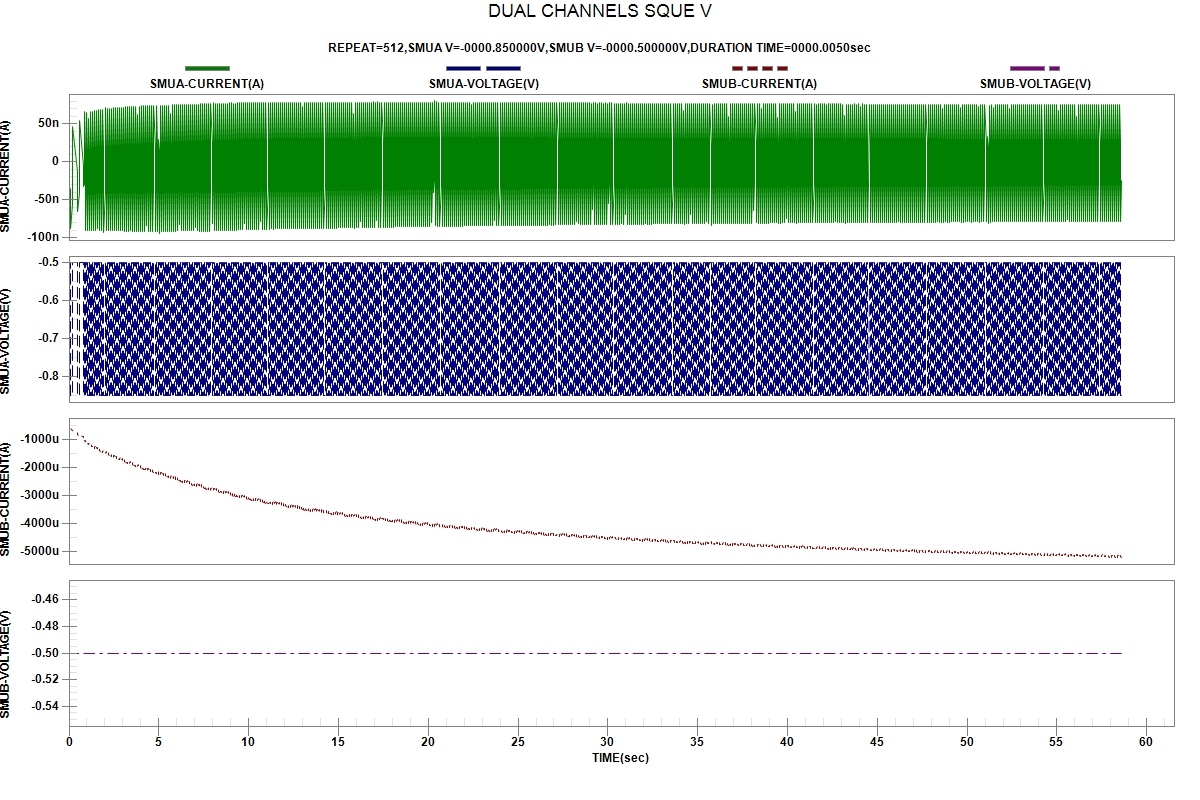

The table this chart was drawn from, first rows:
START TIME:2024-04-04 01:21:18
REPEAT, TIME(sec), SMUA-VOLTAGE(V), SMUA-CURRENT(A), SMUB-VOLTAGE(V), SMUB-CURRENT(A)
1, 1.800000e-06, -5.00000e-01, -4.59633e-08, -5.00000e-01, -4.67092e-04
1, 5.675010e-02, -5.00000e-01, -3.50955e-08, -5.00000e-01, -4.98655e-04
1, 5.679360e-02, -8.50000e-01, -8.81888e-08, -5.00000e-01, -5.87152e-04
1, 1.810645e-01, -8.50000e-01, -5.52908e-08, -5.00000e-01, -6.75256e-04
2, 1.811078e-01, -5.00000e-01, 4.64858e-08, -5.00000e-01, -6.67902e-04
2, 4.731857e-01, -5.00000e-01, -1.29452e-08, -5.00000e-01, -7.44387e-04
2, 4.733079e-01, -8.50000e-01, -6.54705e-08, -5.00000e-01, -8.22168e-04
2, 5.977623e-01, -8.50000e-01, -3.99680e-08, -5.00000e-01, -8.91702e-04
3, 5.977978e-01, -5.00000e-01, 5.44098e-08, -5.00000e-01, -8.68723e-04
3, 8.096990e-01, -5.00000e-01, -6.12752e-09, -5.00000e-01, -8.96247e-04
3, 8.097401e-01, -8.50000e-01, -3.30646e-08, -5.00000e-01, -1.04354e-03
3, 8.662880e-01, -8.50000e-01, -2.93110e-08, -5.00000e-01, -1.06513e-03
4, 8.663365e-01, -5.00000e-01, 6.64265e-08, -5.00000e-01, -1.03258e-03
4, 9.230757e-01, -5.00000e-01, 1.19807e-08, -5.00000e-01, -1.02840e-03
4, 9.231237e-01, -8.50000e-01, -9.07426e-08, -5.00000e-01, -1.08529e-03
4, 9.796892e-01, -8.50000e-01, -3.81929e-08, -5.00000e-01, -1.11471e-03
5, 9.797261e-01, -5.00000e-01, 6.44102e-08, -5.00000e-01, -1.08041e-03
5, 1.036375e+00, -5.00000e-01, 1.13964e-08, -5.00000e-01, -1.07802e-03
5, 1.036486e+00, -8.50000e-01, -9.10150e-08, -5.00000e-01, -1.13662e-03
5, 1.093013e+00, -8.50000e-01, -3.77656e-08, -5.00000e-01, -1.16476e-03
6, 1.093055e+00, -5.00000e-01, 5.76488e-08, -5.00000e-01, -1.12962e-03
6, 1.149738e+00, -5.00000e-01, 1.12363e-08, -5.00000e-01, -1.12458e-03
6, 1.149873e+00, -8.50000e-01, -9.11353e-08, -5.00000e-01, -1.18342e-03
6, 1.206526e+00, -8.50000e-01, -3.72518e-08, -5.00000e-01, -1.21176e-03
7, 1.206597e+00, -5.00000e-01, 6.59667e-08, -5.00000e-01, -1.17420e-03
7, 1.263116e+00, -5.00000e-01, 1.25565e-08, -5.00000e-01, -1.16917e-03
7, 1.263159e+00, -8.50000e-01, -9.05642e-08, -5.00000e-01, -1.22865e-03
7, 1.319683e+00, -8.50000e-01, -3.65755e-08, -5.00000e-01, -1.25692e-03
8, 1.319720e+00, -5.00000e-01, 6.69708e-08, -5.00000e-01, -1.21793e-03
8, 1.376362e+00, -5.00000e-01, 1.30825e-08, -5.00000e-01, -1.21030e-03
8, 1.376403e+00, -8.50000e-01, -9.03242e-08, -5.00000e-01, -1.27135e-03
8, 1.433047e+00, -8.50000e-01, -3.60708e-08, -5.00000e-01, -1.30126e-03
9, 1.433079e+00, -5.00000e-01, 6.75841e-08, -5.00000e-01, -1.26050e-03
9, 1.489655e+00, -5.00000e-01, 1.35166e-08, -5.00000e-01, -1.25146e-03
9, 1.489696e+00, -8.50000e-01, -9.02560e-08, -5.00000e-01, -1.31324e-03
9, 1.546228e+00, -8.50000e-01, -3.57402e-08, -5.00000e-01, -1.34092e-03
10, 1.546285e+00, -5.00000e-01, 6.81784e-08, -5.00000e-01, -1.29877e-03
10, 1.602894e+00, -5.00000e-01, 1.38366e-08, -5.00000e-01, -1.28981e-03
10, 1.602947e+00, -8.50000e-01, -8.76905e-08, -5.00000e-01, -1.35374e-03
10, 1.659655e+00, -8.50000e-01, -3.52312e-08, -5.00000e-01, -1.37954e-03
11, 1.659710e+00, -5.00000e-01, 6.88431e-08, -5.00000e-01, -1.33610e-03
11, 1.716210e+00, -5.00000e-01, 1.42866e-08, -5.00000e-01, -1.32834e-03
11, 1.716252e+00, -8.50000e-01, -9.02383e-08, -5.00000e-01, -1.38946e-03
11, 1.772890e+00, -8.50000e-01, -3.52192e-08, -5.00000e-01, -1.41799e-03
12, 1.772984e+00, -5.00000e-01, 6.92034e-08, -5.00000e-01, -1.37331e-03
12, 1.829644e+00, -5.00000e-01, 1.44909e-08, -5.00000e-01, -1.36469e-03
12, 1.829755e+00, -8.50000e-01, -9.03766e-08, -5.00000e-01, -1.42714e-03
12, 1.886302e+00, -8.50000e-01, -3.50606e-08, -5.00000e-01, -1.45417e-03
13, 1.886339e+00, -5.00000e-01, 6.95523e-08, -5.00000e-01, -1.41006e-03
13, 1.943028e+00, -5.00000e-01, 1.46973e-08, -5.00000e-01, -1.39965e-03
13, 1.943070e+00, -8.50000e-01, -9.37650e-08, -5.00000e-01, -1.46563e-03
13, 2.008167e+00, -8.50000e-01, -3.74207e-08, -5.00000e-01, -1.49401e-03
14, 2.008229e+00, -5.00000e-01, 7.11071e-08, -5.00000e-01, -1.45049e-03
14, 2.064756e+00, -5.00000e-01, 1.54252e-08, -5.00000e-01, -1.43855e-03
14, 2.064801e+00, -8.50000e-01, -9.02843e-08, -5.00000e-01, -1.50072e-03
14, 2.121440e+00, -8.50000e-01, -3.46367e-08, -5.00000e-01, -1.52911e-03
15, 2.121499e+00, -5.00000e-01, 7.03506e-08, -5.00000e-01, -1.47977e-03
15, 2.178043e+00, -5.00000e-01, 1.53313e-08, -5.00000e-01, -1.46866e-03
15, 2.178080e+00, -8.50000e-01, -9.06946e-08, -5.00000e-01, -1.53478e-03
... 1,989 more rows
